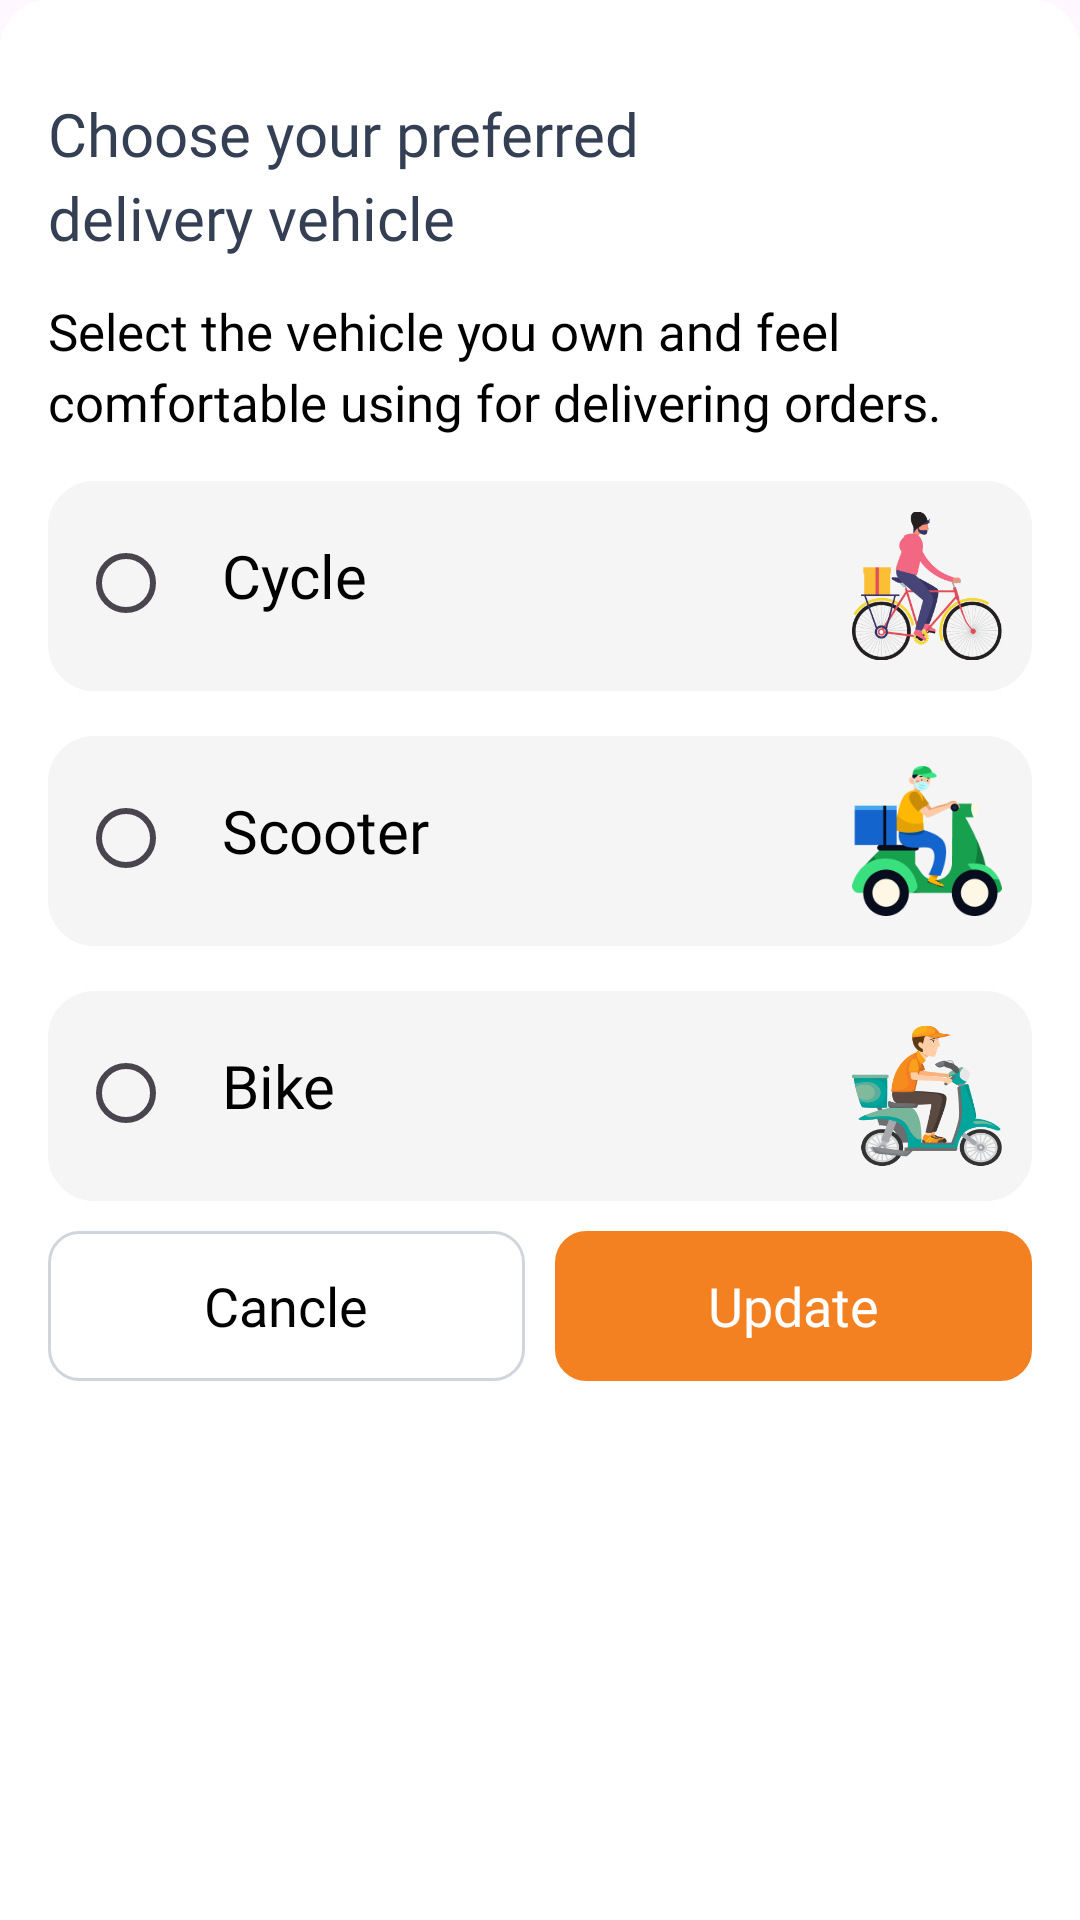

The Android layout XML behind this screen, and the referenced resources:
<!-- AndroidManifest.xml: application theme Theme.DriverApp -->
<!-- res/layout/bottom_sheet_editvehicle.xml -->
<LinearLayout xmlns:android="http://schemas.android.com/apk/res/android"
    xmlns:app="http://schemas.android.com/apk/res-auto"
    android:layout_width="match_parent"
    android:layout_height="wrap_content"
    android:orientation="vertical"
    android:background="@drawable/rounded_bottom_sheet"
    android:padding="16dp">

    <TextView
        android:layout_width="match_parent"
        android:layout_height="wrap_content"
        android:layout_marginTop="15dp"
        android:text="Choose your preferred"
        android:textColor="@color/blue_back"
        android:textSize="20sp"
        android:fontFamily="@font/teachers_medium" />
    <TextView
        android:layout_width="match_parent"
        android:layout_height="wrap_content"
        android:layout_marginTop="1dp"
        android:text="delivery vehicle"
        android:textColor="@color/blue_back"
        android:textSize="20sp"
        android:fontFamily="@font/teachers_medium" />
    <TextView
        android:layout_width="match_parent"
        android:layout_height="wrap_content"
        android:layout_marginTop="13dp"
        android:text="Select the vehicle you own and feel"
        android:textColor="@color/black"
        android:textSize="17sp"
        android:fontFamily="@font/teachers_regular" />
    <TextView
        android:layout_width="match_parent"
        android:layout_height="wrap_content"
        android:layout_marginTop="1dp"
        android:text="comfortable using for delivering orders."
        android:textColor="@color/black"
        android:textSize="17sp"
        android:fontFamily="@font/teachers_regular" />

    <LinearLayout
        android:id="@+id/lnr_cycle"
        android:layout_width="match_parent"
        android:layout_height="wrap_content"
        android:layout_marginTop="15dp"
        android:padding="10dp"
        android:orientation="horizontal"
        android:background="@drawable/round_lightgray">
        <RadioButton
            android:id="@+id/radio_one"
            android:layout_width="wrap_content"
            android:layout_height="wrap_content"
            android:clickable="false"
            />
        <TextView
            android:layout_width="match_parent"
            android:layout_height="wrap_content"
            android:layout_weight="1"
            android:text="Cycle"
            android:textColor="@color/black"
            android:textSize="20sp"
            android:fontFamily="@font/teachers_medium" />
        <androidx.appcompat.widget.AppCompatImageView
            android:layout_width="50dp"
            android:layout_height="50dp"
            android:src="@drawable/cycle_color_ic"/>
    </LinearLayout>

    <LinearLayout
        android:id="@+id/lnr_scooter"
        android:layout_width="match_parent"
        android:layout_height="wrap_content"
        android:layout_marginTop="15dp"
        android:padding="10dp"
        android:orientation="horizontal"
        android:background="@drawable/round_lightgray">
        <RadioButton
            android:id="@+id/radio_two"
            android:layout_width="wrap_content"
            android:layout_height="wrap_content"
            android:clickable="false"
            />
        <TextView
            android:layout_width="match_parent"
            android:layout_height="wrap_content"
            android:layout_weight="1"
            android:text="Scooter"
            android:textColor="@color/black"
            android:textSize="20sp"
            android:fontFamily="@font/teachers_medium" />
        <androidx.appcompat.widget.AppCompatImageView
            android:layout_width="50dp"
            android:layout_height="50dp"
            android:src="@drawable/scooter_color_ic"/>
    </LinearLayout>

    <LinearLayout
        android:id="@+id/lnr_bike"
        android:layout_width="match_parent"
        android:layout_height="wrap_content"
        android:layout_marginTop="15dp"
        android:padding="10dp"
        android:orientation="horizontal"
        android:background="@drawable/round_lightgray">
        <RadioButton
            android:id="@+id/radio_three"
            android:layout_width="wrap_content"
            android:clickable="false"
            android:layout_height="wrap_content"/>
        <TextView
            android:layout_width="match_parent"
            android:layout_height="wrap_content"
            android:layout_weight="1"
            android:text="Bike"
            android:textColor="@color/black"
            android:textSize="20sp"
            android:fontFamily="@font/teachers_medium" />
        <androidx.appcompat.widget.AppCompatImageView
            android:layout_width="50dp"
            android:layout_height="50dp"
            android:src="@drawable/bike_color_ic"/>
    </LinearLayout>

    <LinearLayout
        android:id="@+id/linearBottom"
        android:layout_width="match_parent"
        android:layout_height="wrap_content"
        android:layout_alignParentEnd="true"
        android:layout_alignParentBottom="true"
        android:layout_marginTop="10dp">

        <TextView
            android:id="@+id/linearCancel"
            android:layout_width="match_parent"
            android:layout_height="50dp"
            android:layout_weight="1"
            android:background="@drawable/round_edit_gray_light_edge"
            android:text="Cancle"
            android:textSize="18sp"
            android:textColor="@color/black"
            android:fontFamily="@font/teachers_regular"
            android:layout_marginEnd="5dp"
            android:gravity="center"/>
        <TextView
            android:id="@+id/linearUpload"
            android:layout_width="match_parent"
            android:layout_height="50dp"
            android:layout_weight="1"
            android:background="@drawable/round_button"
            android:layout_marginStart="5dp"
            android:text="Update"
            android:textSize="18sp"
            android:textColor="@color/white"
            android:fontFamily="@font/teachers_regular"
            android:gravity="center"/>
    </LinearLayout>


</LinearLayout>
<!-- resources referenced by this layout -->
<resources>
  <color name="black">#000000</color>
  <color name="blue_back">#343f54</color>
  <color name="white">#FFFFFF</color>
  <!-- drawable bike_color_ic: png bitmap (drawable, 27392 bytes) -->
  <!-- drawable cycle_color_ic: png bitmap (drawable, 29051 bytes) -->
  <!-- drawable round_button (drawable) -->
  <?xml version="1.0" encoding="utf-8"?>
  <shape xmlns:android="http://schemas.android.com/apk/res/android"
      android:shape="rectangle" android:padding="10dp">
  
      <solid android:color="@color/menuSelect"/>
      <stroke android:width="1dp" android:color="@color/menuSelect" />
      <corners
          android:bottomRightRadius="10dp"
          android:bottomLeftRadius="10dp"
          android:topLeftRadius="10dp"
          android:topRightRadius="10dp" />
  </shape>
  <!-- drawable round_edit_gray_light_edge (drawable) -->
  <?xml version="1.0" encoding="utf-8"?>
  <shape xmlns:android="http://schemas.android.com/apk/res/android"
      android:shape="rectangle" android:padding="10dp">
  
      <solid android:color="@color/white"/>
      <stroke android:width="1dp" android:color="#d0d5dd" />
      <corners
          android:bottomRightRadius="10dp"
          android:bottomLeftRadius="10dp"
          android:topLeftRadius="10dp"
          android:topRightRadius="10dp" />
  </shape>
  <!-- drawable round_lightgray (drawable) -->
  <?xml version="1.0" encoding="utf-8"?>
  <shape xmlns:android="http://schemas.android.com/apk/res/android"
      android:shape="rectangle" android:padding="10dp">
  
      <solid android:color="@color/lightGray"/>
      <stroke android:width="1dp" android:color="@color/lightGray" />
      <corners
          android:bottomRightRadius="15dp"
          android:bottomLeftRadius="15dp"
          android:topLeftRadius="15dp"
          android:topRightRadius="15dp" />
  </shape>
  <!-- drawable rounded_bottom_sheet (drawable) -->
  <?xml version="1.0" encoding="utf-8"?>
  <shape xmlns:android="http://schemas.android.com/apk/res/android">
      <solid android:color="#FFFFFF" /> 
      <corners android:topLeftRadius="16dp" android:topRightRadius="16dp" /> 
      <elevation android:value="8dp"/> 
  </shape>
  <!-- drawable scooter_color_ic: png bitmap (drawable, 10850 bytes) -->
  <style name="Theme.DriverApp" parent="Base.Theme.DriverApp" />
  <color name="menuSelect">#f48121</color>
  <color name="lightGray">#F5F5F5</color>
  <style name="Base.Theme.DriverApp" parent="Theme.Material3.DayNight.NoActionBar">
          
          
      </style>
</resources>
